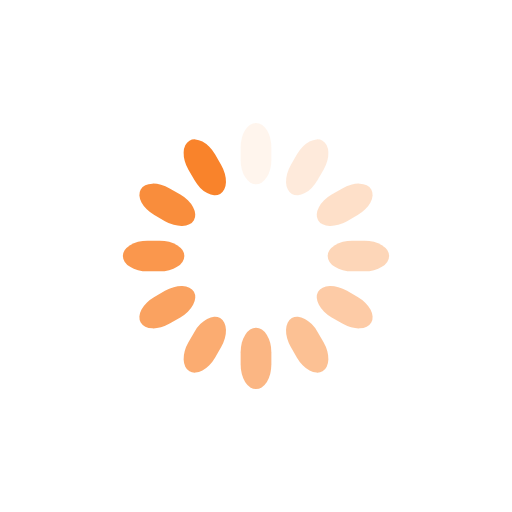
t = 0.00 s
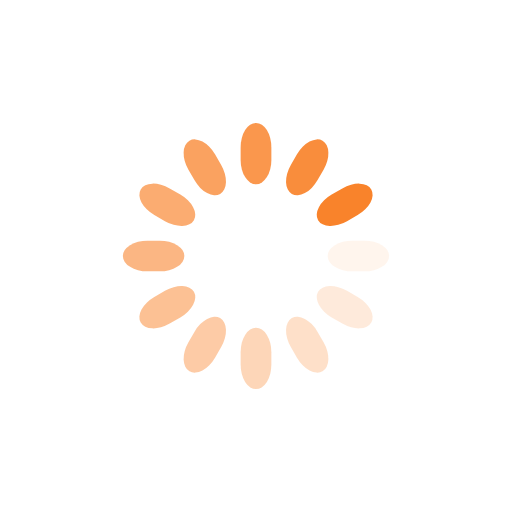
t = 0.25 s
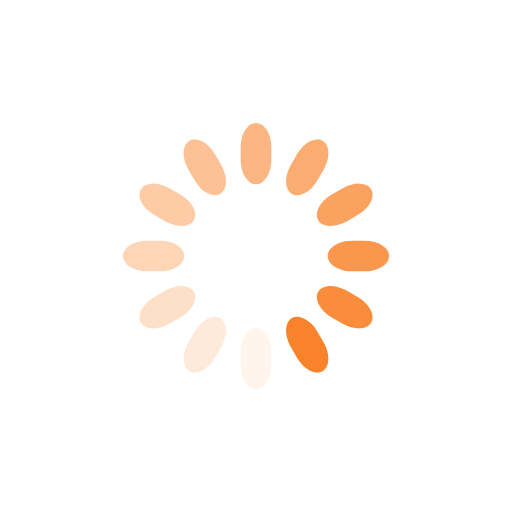
t = 0.50 s
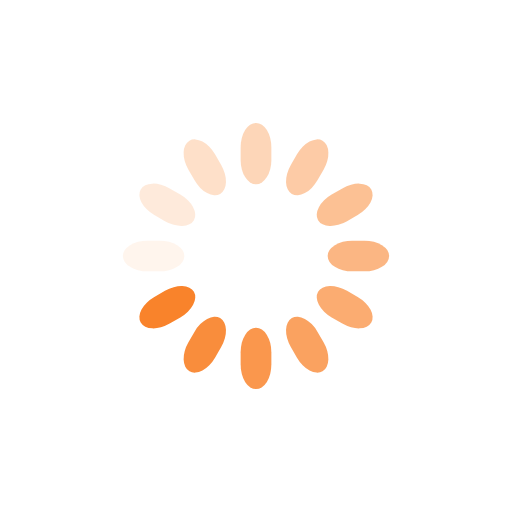
t = 0.75 s

The animated SVG that drew these frames (rendered in a browser with its animation timeline set to each time). Animation: 12 SMIL elements (animate=12); one cycle of 1.00 s, repeats indefinitely.

<svg class="lds-spinner" width="103px"  height="103px"  xmlns="http://www.w3.org/2000/svg" xmlns:xlink="http://www.w3.org/1999/xlink" viewBox="0 0 100 100" preserveAspectRatio="xMidYMid" style="background: none;"><g transform="rotate(0 50 50)">
  <rect x="47" y="24" rx="9.4" ry="4.8" width="6" height="12" fill="#F9832B">
    <animate attributeName="opacity" values="1;0" keyTimes="0;1" dur="1s" begin="-0.9166666666666666s" repeatCount="indefinite"></animate>
  </rect>
</g><g transform="rotate(30 50 50)">
  <rect x="47" y="24" rx="9.4" ry="4.8" width="6" height="12" fill="#F9832B">
    <animate attributeName="opacity" values="1;0" keyTimes="0;1" dur="1s" begin="-0.8333333333333334s" repeatCount="indefinite"></animate>
  </rect>
</g><g transform="rotate(60 50 50)">
  <rect x="47" y="24" rx="9.4" ry="4.8" width="6" height="12" fill="#F9832B">
    <animate attributeName="opacity" values="1;0" keyTimes="0;1" dur="1s" begin="-0.75s" repeatCount="indefinite"></animate>
  </rect>
</g><g transform="rotate(90 50 50)">
  <rect x="47" y="24" rx="9.4" ry="4.8" width="6" height="12" fill="#F9832B">
    <animate attributeName="opacity" values="1;0" keyTimes="0;1" dur="1s" begin="-0.6666666666666666s" repeatCount="indefinite"></animate>
  </rect>
</g><g transform="rotate(120 50 50)">
  <rect x="47" y="24" rx="9.4" ry="4.8" width="6" height="12" fill="#F9832B">
    <animate attributeName="opacity" values="1;0" keyTimes="0;1" dur="1s" begin="-0.5833333333333334s" repeatCount="indefinite"></animate>
  </rect>
</g><g transform="rotate(150 50 50)">
  <rect x="47" y="24" rx="9.4" ry="4.8" width="6" height="12" fill="#F9832B">
    <animate attributeName="opacity" values="1;0" keyTimes="0;1" dur="1s" begin="-0.5s" repeatCount="indefinite"></animate>
  </rect>
</g><g transform="rotate(180 50 50)">
  <rect x="47" y="24" rx="9.4" ry="4.8" width="6" height="12" fill="#F9832B">
    <animate attributeName="opacity" values="1;0" keyTimes="0;1" dur="1s" begin="-0.4166666666666667s" repeatCount="indefinite"></animate>
  </rect>
</g><g transform="rotate(210 50 50)">
  <rect x="47" y="24" rx="9.4" ry="4.8" width="6" height="12" fill="#F9832B">
    <animate attributeName="opacity" values="1;0" keyTimes="0;1" dur="1s" begin="-0.3333333333333333s" repeatCount="indefinite"></animate>
  </rect>
</g><g transform="rotate(240 50 50)">
  <rect x="47" y="24" rx="9.4" ry="4.8" width="6" height="12" fill="#F9832B">
    <animate attributeName="opacity" values="1;0" keyTimes="0;1" dur="1s" begin="-0.25s" repeatCount="indefinite"></animate>
  </rect>
</g><g transform="rotate(270 50 50)">
  <rect x="47" y="24" rx="9.4" ry="4.8" width="6" height="12" fill="#F9832B">
    <animate attributeName="opacity" values="1;0" keyTimes="0;1" dur="1s" begin="-0.16666666666666666s" repeatCount="indefinite"></animate>
  </rect>
</g><g transform="rotate(300 50 50)">
  <rect x="47" y="24" rx="9.4" ry="4.8" width="6" height="12" fill="#F9832B">
    <animate attributeName="opacity" values="1;0" keyTimes="0;1" dur="1s" begin="-0.08333333333333333s" repeatCount="indefinite"></animate>
  </rect>
</g><g transform="rotate(330 50 50)">
  <rect x="47" y="24" rx="9.4" ry="4.8" width="6" height="12" fill="#F9832B">
    <animate attributeName="opacity" values="1;0" keyTimes="0;1" dur="1s" begin="0s" repeatCount="indefinite"></animate>
  </rect>
</g></svg>
